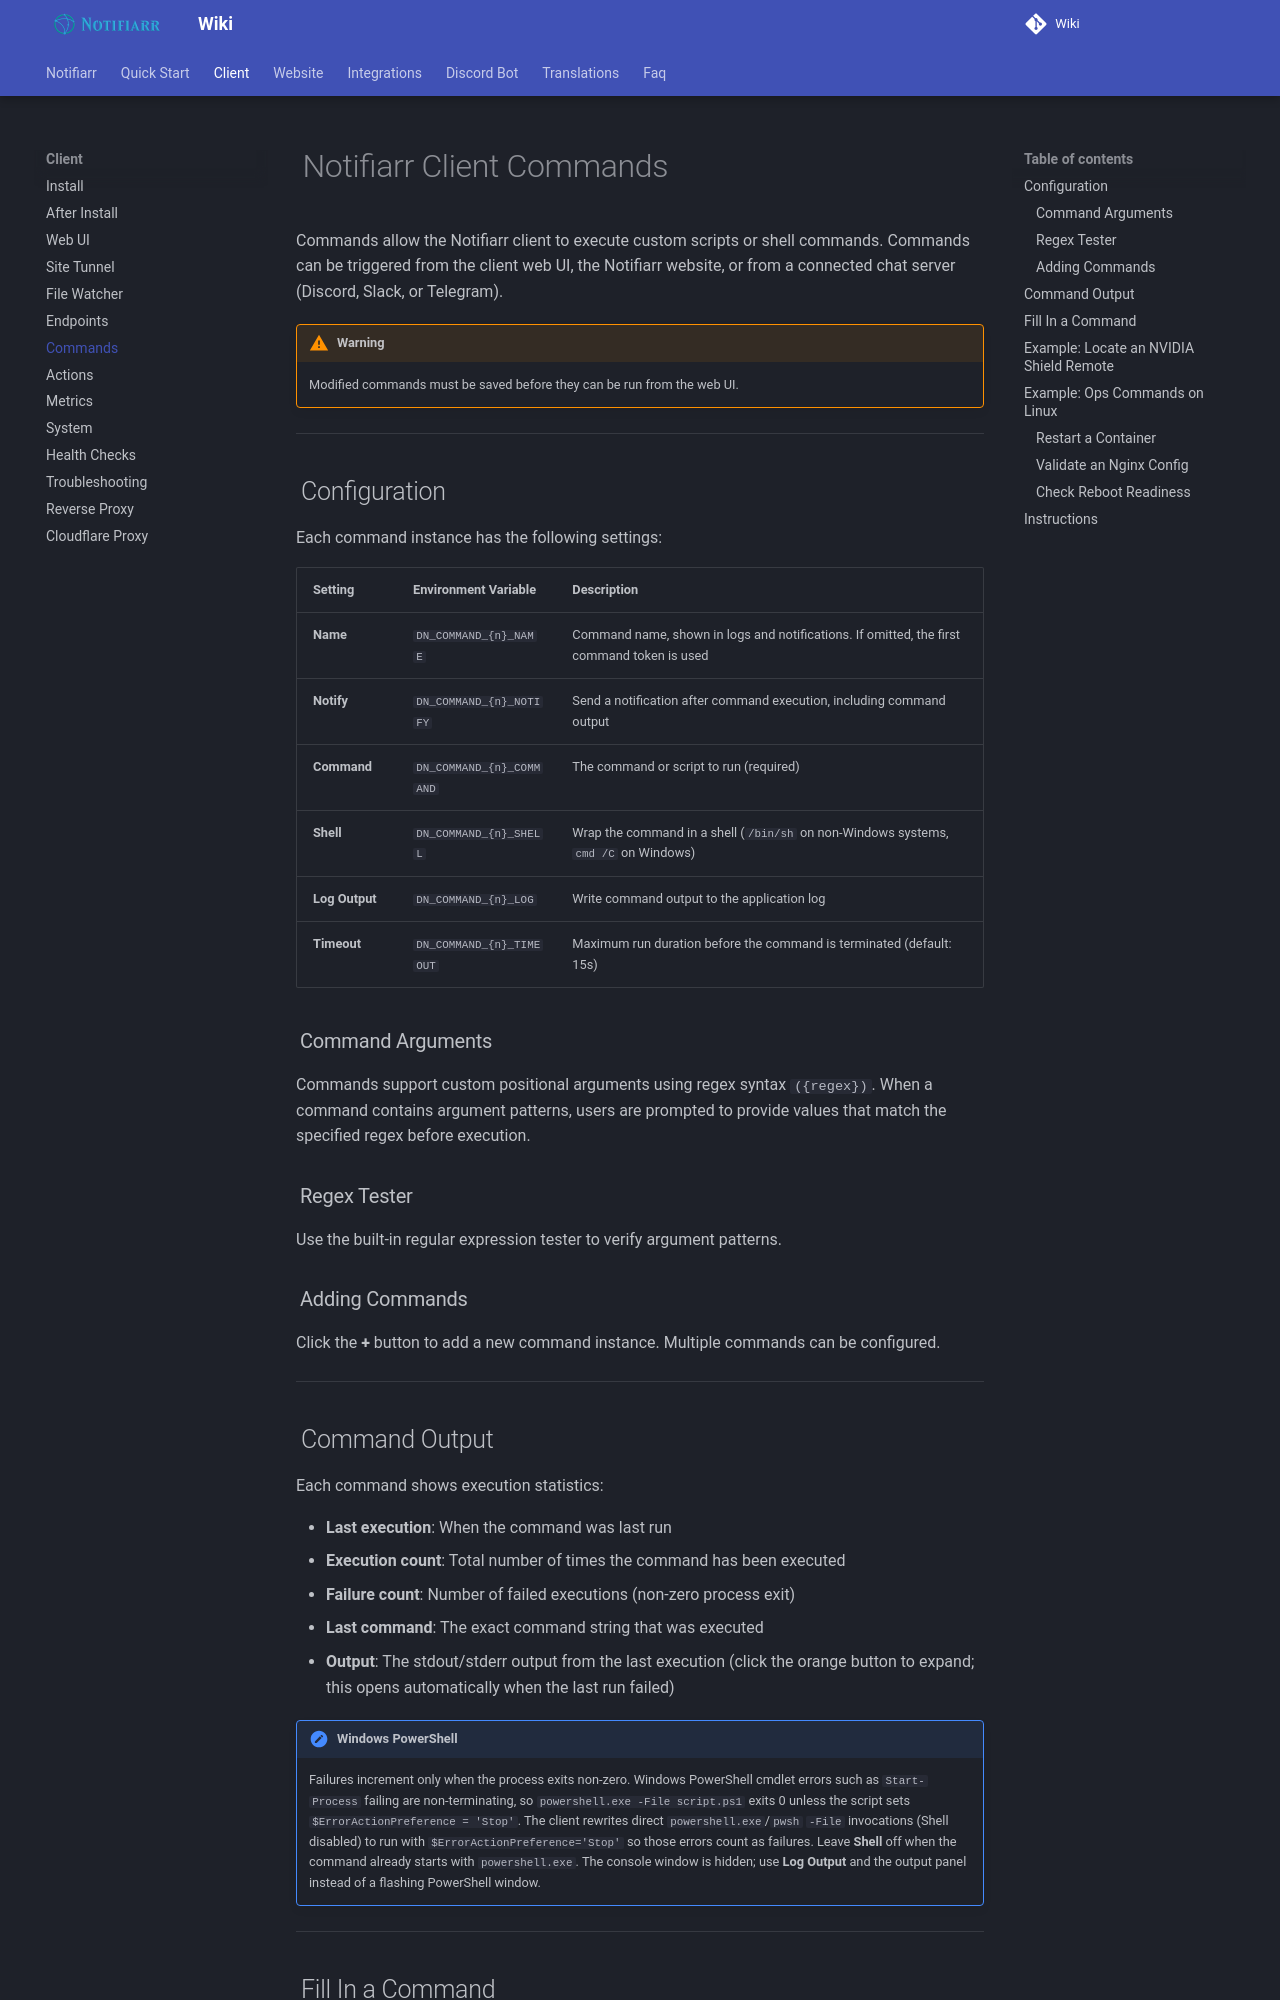

repository: Notifiarr/mkdocs-wiki · page: pages/client/commands/index.html · generator: mkdocs

# Notifiarr Client Commands

Commands allow the Notifiarr client to execute custom scripts or shell commands. Commands can be triggered from the client web UI, the Notifiarr website, or from a connected chat server (Discord, Slack, or Telegram).

!!! warning
    Modified commands must be saved before they can be run from the web UI.

---

## Configuration

Each command instance has the following settings:

| Setting | Environment Variable | Description |
| --------- | --------------------- | ------------- |
| **Name** | `DN_COMMAND_{n}_NAME` | Command name, shown in logs and notifications. If omitted, the first command token is used |
| **Notify** | `DN_COMMAND_{n}_NOTIFY` | Send a notification after command execution, including command output |
| **Command** | `DN_COMMAND_{n}_COMMAND` | The command or script to run (required) |
| **Shell** | `DN_COMMAND_{n}_SHELL` | Wrap the command in a shell (`/bin/sh` on non-Windows systems, `cmd /C` on Windows) |
| **Log Output** | `DN_COMMAND_{n}_LOG` | Write command output to the application log |
| **Timeout** | `DN_COMMAND_{n}_TIMEOUT` | Maximum run duration before the command is terminated (default: 15s) |

### Command Arguments

Commands support custom positional arguments using regex syntax `({regex})`. When a command contains argument patterns, users are prompted to provide values that match the specified regex before execution.

### Regex Tester

Use the built-in regular expression tester to verify argument patterns.

### Adding Commands

Click the **+** button to add a new command instance. Multiple commands can be configured.

---
